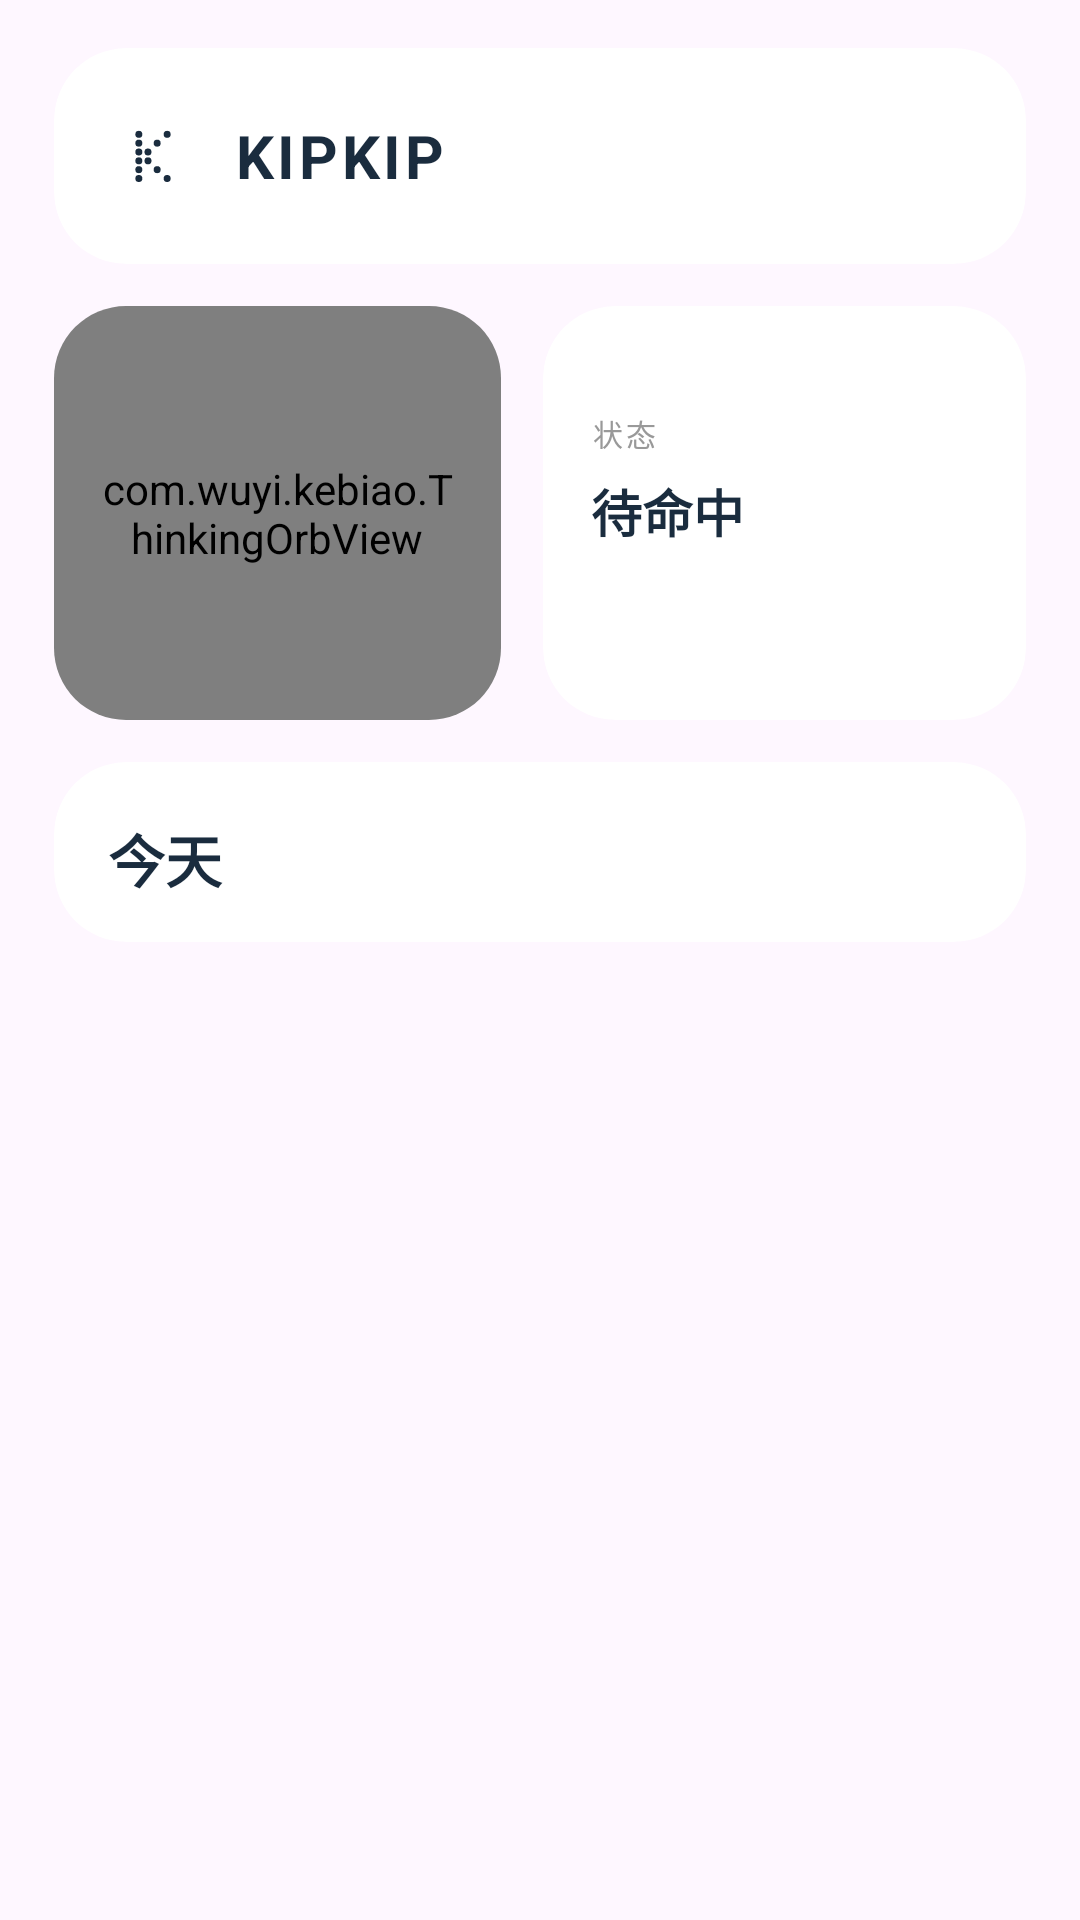

Produce the Android XML layout that renders to this screen, including the resource entries it uses.
<!-- AndroidManifest.xml: application theme Theme.WuyiKebiao -->
<!-- res/layout/fragment_today.xml -->
<?xml version="1.0" encoding="utf-8"?>
<ScrollView xmlns:android="http://schemas.android.com/apk/res/android"
    xmlns:app="http://schemas.android.com/apk/res-auto"
    android:id="@+id/today_scroll"
    android:layout_width="match_parent"
    android:layout_height="match_parent"
    android:clipToPadding="false"
    android:fillViewport="true"
    android:overScrollMode="never"
    android:paddingStart="18dp"
    android:paddingTop="16dp"
    android:paddingEnd="18dp"
    android:paddingBottom="96dp"
    android:scrollbars="none">

    <LinearLayout
        android:layout_width="match_parent"
        android:layout_height="wrap_content"
        android:orientation="vertical">

        
        <com.google.android.material.card.MaterialCardView
            android:layout_width="match_parent"
            android:layout_height="wrap_content"
            app:cardBackgroundColor="?attr/colorSurfaceCard"
            app:cardCornerRadius="24dp"
            app:cardElevation="0dp"
            app:strokeWidth="0dp">

            <LinearLayout
                android:layout_width="match_parent"
                android:layout_height="wrap_content"
                android:gravity="center_vertical"
                android:orientation="horizontal"
                android:paddingStart="18dp"
                android:paddingTop="14dp"
                android:paddingEnd="8dp"
                android:paddingBottom="14dp">

                <ImageView
                    android:layout_width="30dp"
                    android:layout_height="30dp"
                    android:contentDescription="@null"
                    android:src="@drawable/ic_launcher_foreground"
                    app:tint="?attr/colorTextPrimary" />

                <TextView
                    android:layout_width="0dp"
                    android:layout_height="wrap_content"
                    android:layout_marginStart="12dp"
                    android:layout_weight="1"
                    android:letterSpacing="0.06"
                    android:text="@string/app_title_caps"
                    android:textColor="?attr/colorTextPrimary"
                    android:textSize="20sp"
                    android:textStyle="bold" />

                <ImageButton
                    android:id="@+id/btn_settings"
                    android:layout_width="44dp"
                    android:layout_height="44dp"
                    android:background="?attr/selectableItemBackgroundBorderless"
                    android:contentDescription="@string/settings"
                    android:padding="10dp"
                    android:src="@drawable/ic_settings"
                    app:tint="?attr/colorTextHint" />

            </LinearLayout>
        </com.google.android.material.card.MaterialCardView>

        
        <LinearLayout
            android:layout_width="match_parent"
            android:layout_height="wrap_content"
            android:layout_marginTop="14dp"
            android:baselineAligned="false"
            android:orientation="horizontal">

            <com.google.android.material.card.MaterialCardView
                android:layout_width="0dp"
                android:layout_height="138dp"
                android:layout_weight="1"
                app:cardBackgroundColor="?attr/colorSurfaceCard"
                app:cardCornerRadius="24dp"
                app:cardElevation="0dp"
                app:strokeWidth="0dp">

                <com.wuyi.kebiao.ThinkingOrbView
                    android:id="@+id/orb"
                    android:layout_width="match_parent"
                    android:layout_height="match_parent"
                    android:padding="14dp" />
            </com.google.android.material.card.MaterialCardView>

            <com.google.android.material.card.MaterialCardView
                android:layout_width="0dp"
                android:layout_height="138dp"
                android:layout_marginStart="14dp"
                android:layout_weight="1.08"
                app:cardBackgroundColor="?attr/colorSurfaceCard"
                app:cardCornerRadius="24dp"
                app:cardElevation="0dp"
                app:strokeWidth="0dp">

                <LinearLayout
                    android:layout_width="match_parent"
                    android:layout_height="match_parent"
                    android:gravity="center_vertical"
                    android:orientation="vertical"
                    android:padding="16dp">

                    <TextView
                        android:layout_width="wrap_content"
                        android:layout_height="wrap_content"
                        android:letterSpacing="0.12"
                        android:text="@string/status_label"
                        android:textColor="?attr/colorTextHint"
                        android:textSize="10sp" />

                    <TextView
                        android:id="@+id/status_title"
                        android:layout_width="match_parent"
                        android:layout_height="wrap_content"
                        android:layout_marginTop="6dp"
                        android:ellipsize="end"
                        android:maxLines="2"
                        android:text="@string/status_idle"
                        android:textColor="?attr/colorTextPrimary"
                        android:textSize="17sp"
                        android:textStyle="bold" />

                    <TextView
                        android:id="@+id/status_detail"
                        android:layout_width="match_parent"
                        android:layout_height="wrap_content"
                        android:layout_marginTop="6dp"
                        android:ellipsize="end"
                        android:lineSpacingExtra="2dp"
                        android:maxLines="3"
                        android:textColor="?attr/colorTextHint"
                        android:textSize="12sp" />

                </LinearLayout>
            </com.google.android.material.card.MaterialCardView>

        </LinearLayout>

        
        <com.google.android.material.card.MaterialCardView
            android:layout_width="match_parent"
            android:layout_height="wrap_content"
            android:layout_marginTop="14dp"
            app:cardBackgroundColor="?attr/colorSurfaceCard"
            app:cardCornerRadius="24dp"
            app:cardElevation="0dp"
            app:strokeWidth="0dp">

            <LinearLayout
                android:layout_width="match_parent"
                android:layout_height="wrap_content"
                android:orientation="vertical"
                android:paddingStart="18dp"
                android:paddingTop="18dp"
                android:paddingEnd="18dp"
                android:paddingBottom="10dp">

                <LinearLayout
                    android:layout_width="match_parent"
                    android:layout_height="wrap_content"
                    android:gravity="center_vertical"
                    android:orientation="horizontal">

                    <TextView
                        android:id="@+id/today_heading"
                        android:layout_width="0dp"
                        android:layout_height="wrap_content"
                        android:layout_weight="1"
                        android:text="@string/today"
                        android:textColor="?attr/colorTextPrimary"
                        android:textSize="19sp"
                        android:textStyle="bold" />

                    <TextView
                        android:id="@+id/today_count"
                        android:layout_width="wrap_content"
                        android:layout_height="wrap_content"
                        android:textColor="?attr/colorTextHint"
                        android:textSize="12sp" />
                </LinearLayout>

                <LinearLayout
                    android:id="@+id/today_list"
                    android:layout_width="match_parent"
                    android:layout_height="wrap_content"
                    android:layout_marginTop="4dp"
                    android:orientation="vertical" />

            </LinearLayout>
        </com.google.android.material.card.MaterialCardView>

    </LinearLayout>
</ScrollView>
<!-- resources referenced by this layout -->
<resources>
  <!-- drawable ic_launcher_foreground (drawable) -->
  <?xml version="1.0" encoding="utf-8"?>
  <vector xmlns:android="http://schemas.android.com/apk/res/android"
      android:width="108dp"
      android:height="108dp"
      android:viewportWidth="108"
      android:viewportHeight="108">
  
      <path
          android:fillColor="#FFFFFF"
          android:pathData="M32.80,28.00 a4.20,4.20 0 1,0 8.40,0 a4.20,4.20 0 1,0 -8.40,0 Z" />
      <path
          android:fillColor="#FFFFFF"
          android:pathData="M32.80,38.60 a4.20,4.20 0 1,0 8.40,0 a4.20,4.20 0 1,0 -8.40,0 Z" />
      <path
          android:fillColor="#FFFFFF"
          android:pathData="M32.80,49.20 a4.20,4.20 0 1,0 8.40,0 a4.20,4.20 0 1,0 -8.40,0 Z" />
      <path
          android:fillColor="#FFFFFF"
          android:pathData="M32.80,59.80 a4.20,4.20 0 1,0 8.40,0 a4.20,4.20 0 1,0 -8.40,0 Z" />
      <path
          android:fillColor="#FFFFFF"
          android:pathData="M32.80,70.40 a4.20,4.20 0 1,0 8.40,0 a4.20,4.20 0 1,0 -8.40,0 Z" />
      <path
          android:fillColor="#FFFFFF"
          android:pathData="M32.80,81.00 a4.20,4.20 0 1,0 8.40,0 a4.20,4.20 0 1,0 -8.40,0 Z" />
      <path
          android:fillColor="#FFFFFF"
          android:pathData="M43.80,49.20 a4.20,4.20 0 1,0 8.40,0 a4.20,4.20 0 1,0 -8.40,0 Z" />
      <path
          android:fillColor="#FFFFFF"
          android:pathData="M54.80,38.60 a4.20,4.20 0 1,0 8.40,0 a4.20,4.20 0 1,0 -8.40,0 Z" />
      <path
          android:fillColor="#FFFFFF"
          android:pathData="M66.80,28.00 a4.20,4.20 0 1,0 8.40,0 a4.20,4.20 0 1,0 -8.40,0 Z" />
      <path
          android:fillColor="#FFFFFF"
          android:pathData="M43.80,59.80 a4.20,4.20 0 1,0 8.40,0 a4.20,4.20 0 1,0 -8.40,0 Z" />
      <path
          android:fillColor="#FFFFFF"
          android:pathData="M54.80,70.40 a4.20,4.20 0 1,0 8.40,0 a4.20,4.20 0 1,0 -8.40,0 Z" />
      <path
          android:fillColor="#FFFFFF"
          android:pathData="M66.80,81.00 a4.20,4.20 0 1,0 8.40,0 a4.20,4.20 0 1,0 -8.40,0 Z" />
  </vector>
  <string name="app_title_caps">KIPKIP</string>
  <string name="settings">设置</string>
  <string name="status_idle">待命中</string>
  <string name="status_label">状态</string>
  <string name="today">今天</string>
  <style name="Theme.WuyiKebiao" parent="Base.Theme.WuyiKebiao" />
  <style name="Base.Theme.WuyiKebiao" parent="Theme.Material3.DayNight.NoActionBar">
          
          <item name="colorPrimary">@color/brand_primary</item>
          <item name="colorOnPrimary">@color/brand_primary_on</item>
  
          
          <item name="colorSecondaryContainer">@color/brand_primary_container</item>
          <item name="colorOnSecondaryContainer">@color/brand_primary_on_container</item>
  
          
          <item name="colorSurfaceScreen">@color/surface_screen</item>
          <item name="colorSurfaceCard">@color/surface_card</item>
          <item name="colorSurfaceContainerHigh">@color/surface_container_high</item>
          <item name="colorDivider">@color/divider</item>
          <item name="colorOutlineVariant">@color/outline_variant</item>
          <item name="colorTextPrimary">@color/text_primary</item>
          <item name="colorTextHint">@color/text_hint</item>
  
          
          <item name="android:statusBarColor">@color/brand_primary</item>
          <item name="android:windowLightStatusBar">false</item>
      </style>
  <color name="brand_primary">#FF034EA1</color>
  <color name="brand_primary_on">#FFFFFFFF</color>
  <color name="brand_primary_container">#FFD6E3F7</color>
  <color name="brand_primary_on_container">#FF034EA1</color>
  <color name="surface_screen">#FFF0F2F5</color>
  <color name="surface_card">#FFFFFFFF</color>
  <color name="surface_container_high">#FFFFFFFF</color>
  <color name="divider">#FFE0E0E0</color>
  <color name="outline_variant">#FFE0E0E0</color>
  <color name="text_primary">#FF1A2C3E</color>
  <color name="text_hint">#FF999999</color>
</resources>
